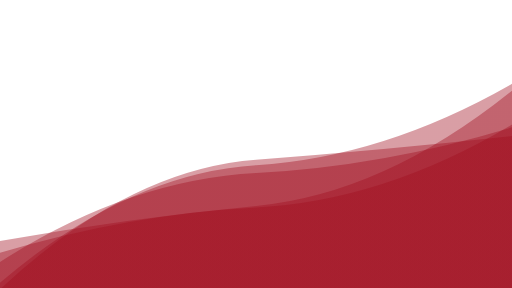
t = 0.00 s
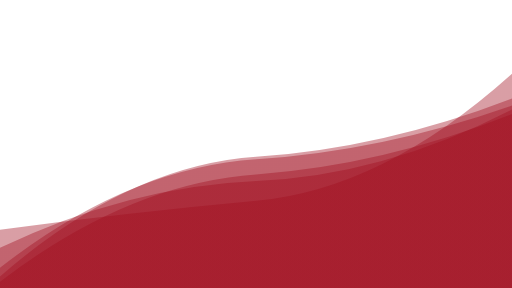
t = 1.67 s
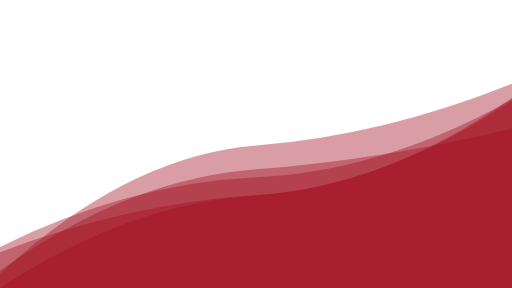
t = 3.33 s
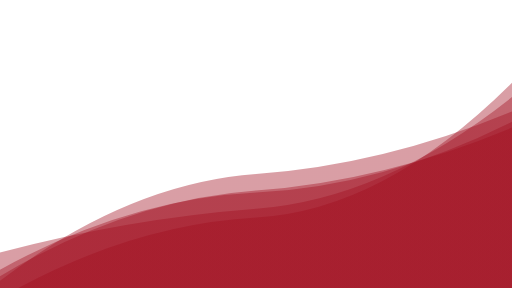
t = 5.00 s
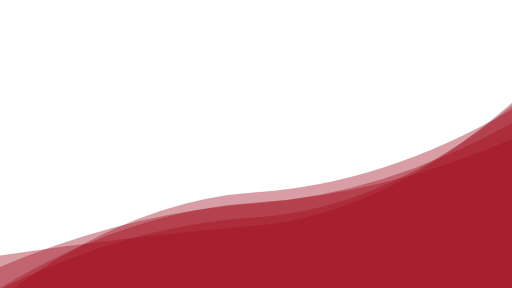
t = 6.67 s
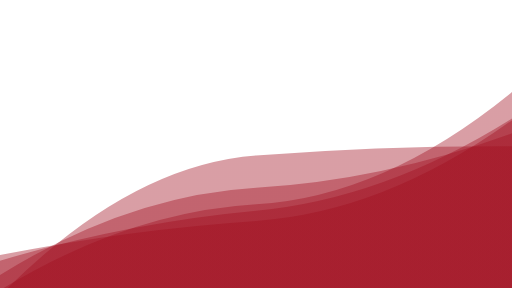
t = 8.34 s

The animated SVG that drew these frames (rendered in a browser with its animation timeline set to each time). Animation: 5 SMIL elements (animate=5); one cycle of 10.00 s, repeats indefinitely.

<?xml version="1.0" encoding="utf-8"?>
<svg xmlns="http://www.w3.org/2000/svg" xmlns:xlink="http://www.w3.org/1999/xlink" style="margin: auto; background: rgb(255, 255, 255); display: block; z-index: 1; position: relative; shape-rendering: auto;" width="1920" height="1080" preserveAspectRatio="xMidYMid" viewBox="0 0 1920 1080">
<g transform="translate(960,540) scale(-1,-1) translate(-960,-540)"><linearGradient id="lg-0.8607806482890823" x1="0" x2="1" y1="0" y2="0">
  <stop stop-color="#a00d1e" offset="0"></stop>
  <stop stop-color="#a00d1e" offset="1"></stop>
</linearGradient><path d="" fill="url(#lg-0.8607806482890823)" opacity="0.4">
  <animate attributeName="d" dur="10s" repeatCount="indefinite" keyTimes="0;0.333;0.667;1" calcmod="spline" keySplines="0.2 0 0.2 1;0.2 0 0.2 1;0.2 0 0.2 1" begin="0s" values="M0 0L 0 602.4562658841752Q 480 457.0229023834331  960 431.2099803296871T 1920 97.69969069447541L 1920 0 Z;M0 0L 0 766.2594767370615Q 480 572.6315298605687  960 534.0810325582586T 1920 54.14142146737413L 1920 0 Z;M0 0L 0 557.7586722489988Q 480 351.7852767685569  960 320.19162932923757T 1920 -0.3481224265826768L 1920 0 Z;M0 0L 0 602.4562658841752Q 480 457.0229023834331  960 431.2099803296871T 1920 97.69969069447541L 1920 0 Z"></animate>
</path><path d="" fill="url(#lg-0.8607806482890823)" opacity="0.4">
  <animate attributeName="d" dur="10s" repeatCount="indefinite" keyTimes="0;0.333;0.667;1" calcmod="spline" keySplines="0.2 0 0.2 1;0.2 0 0.2 1;0.2 0 0.2 1" begin="-2s" values="M0 0L 0 614.2085958399618Q 480 330.0302164670308  960 285.7101216900879T 1920 87.47343659695309L 1920 0 Z;M0 0L 0 823.4816400669959Q 480 369.3443437739945  960 322.39655595085867T 1920 235.4491498180887L 1920 0 Z;M0 0L 0 624.826836338917Q 480 387.91656461553737  960 365.8870056035552T 1920 66.66492886532126L 1920 0 Z;M0 0L 0 614.2085958399618Q 480 330.0302164670308  960 285.7101216900879T 1920 87.47343659695309L 1920 0 Z"></animate>
</path><path d="" fill="url(#lg-0.8607806482890823)" opacity="0.4">
  <animate attributeName="d" dur="10s" repeatCount="indefinite" keyTimes="0;0.333;0.667;1" calcmod="spline" keySplines="0.2 0 0.2 1;0.2 0 0.2 1;0.2 0 0.2 1" begin="-4s" values="M0 0L 0 721.1401588872609Q 480 272.50184904664445  960 226.9258223453686T 1920 121.15368389182629L 1920 0 Z;M0 0L 0 590.2052893315215Q 480 289.256095541864  960 262.14644828126796T 1920 124.3644626710086L 1920 0 Z;M0 0L 0 703.9696392182129Q 480 479.2856202687958  960 461.49683355458234T 1920 161.82458035618413L 1920 0 Z;M0 0L 0 721.1401588872609Q 480 272.50184904664445  960 226.9258223453686T 1920 121.15368389182629L 1920 0 Z"></animate>
</path><path d="" fill="url(#lg-0.8607806482890823)" opacity="0.4">
  <animate attributeName="d" dur="10s" repeatCount="indefinite" keyTimes="0;0.333;0.667;1" calcmod="spline" keySplines="0.2 0 0.2 1;0.2 0 0.2 1;0.2 0 0.2 1" begin="-6s" values="M0 0L 0 552.6843597579896Q 480 464.3408221529257  960 426.14278072367193T 1920 73.88409410369047L 1920 0 Z;M0 0L 0 715.8396301757698Q 480 252.91102315928975  960 225.16717586129857T 1920 -24.952890695340102L 1920 0 Z;M0 0L 0 778.2126196344138Q 480 550.2360117799069  960 519.7136059983941T 1920 30.603394858971683L 1920 0 Z;M0 0L 0 552.6843597579896Q 480 464.3408221529257  960 426.14278072367193T 1920 73.88409410369047L 1920 0 Z"></animate>
</path><path d="" fill="url(#lg-0.8607806482890823)" opacity="0.4">
  <animate attributeName="d" dur="10s" repeatCount="indefinite" keyTimes="0;0.333;0.667;1" calcmod="spline" keySplines="0.2 0 0.2 1;0.2 0 0.2 1;0.2 0 0.2 1" begin="-8s" values="M0 0L 0 668.9088459214832Q 480 448.56160849436134  960 414.6886968750227T 1920 29.286187858412973L 1920 0 Z;M0 0L 0 780.4529292875682Q 480 273.9076591461272  960 247.50217169365675T 1920 -45.175862595743524L 1920 0 Z;M0 0L 0 504.0925861947903Q 480 563.3047325565151  960 525.1103430274109T 1920 -27.194215818460066L 1920 0 Z;M0 0L 0 668.9088459214832Q 480 448.56160849436134  960 414.6886968750227T 1920 29.286187858412973L 1920 0 Z"></animate>
</path></g>
</svg>
